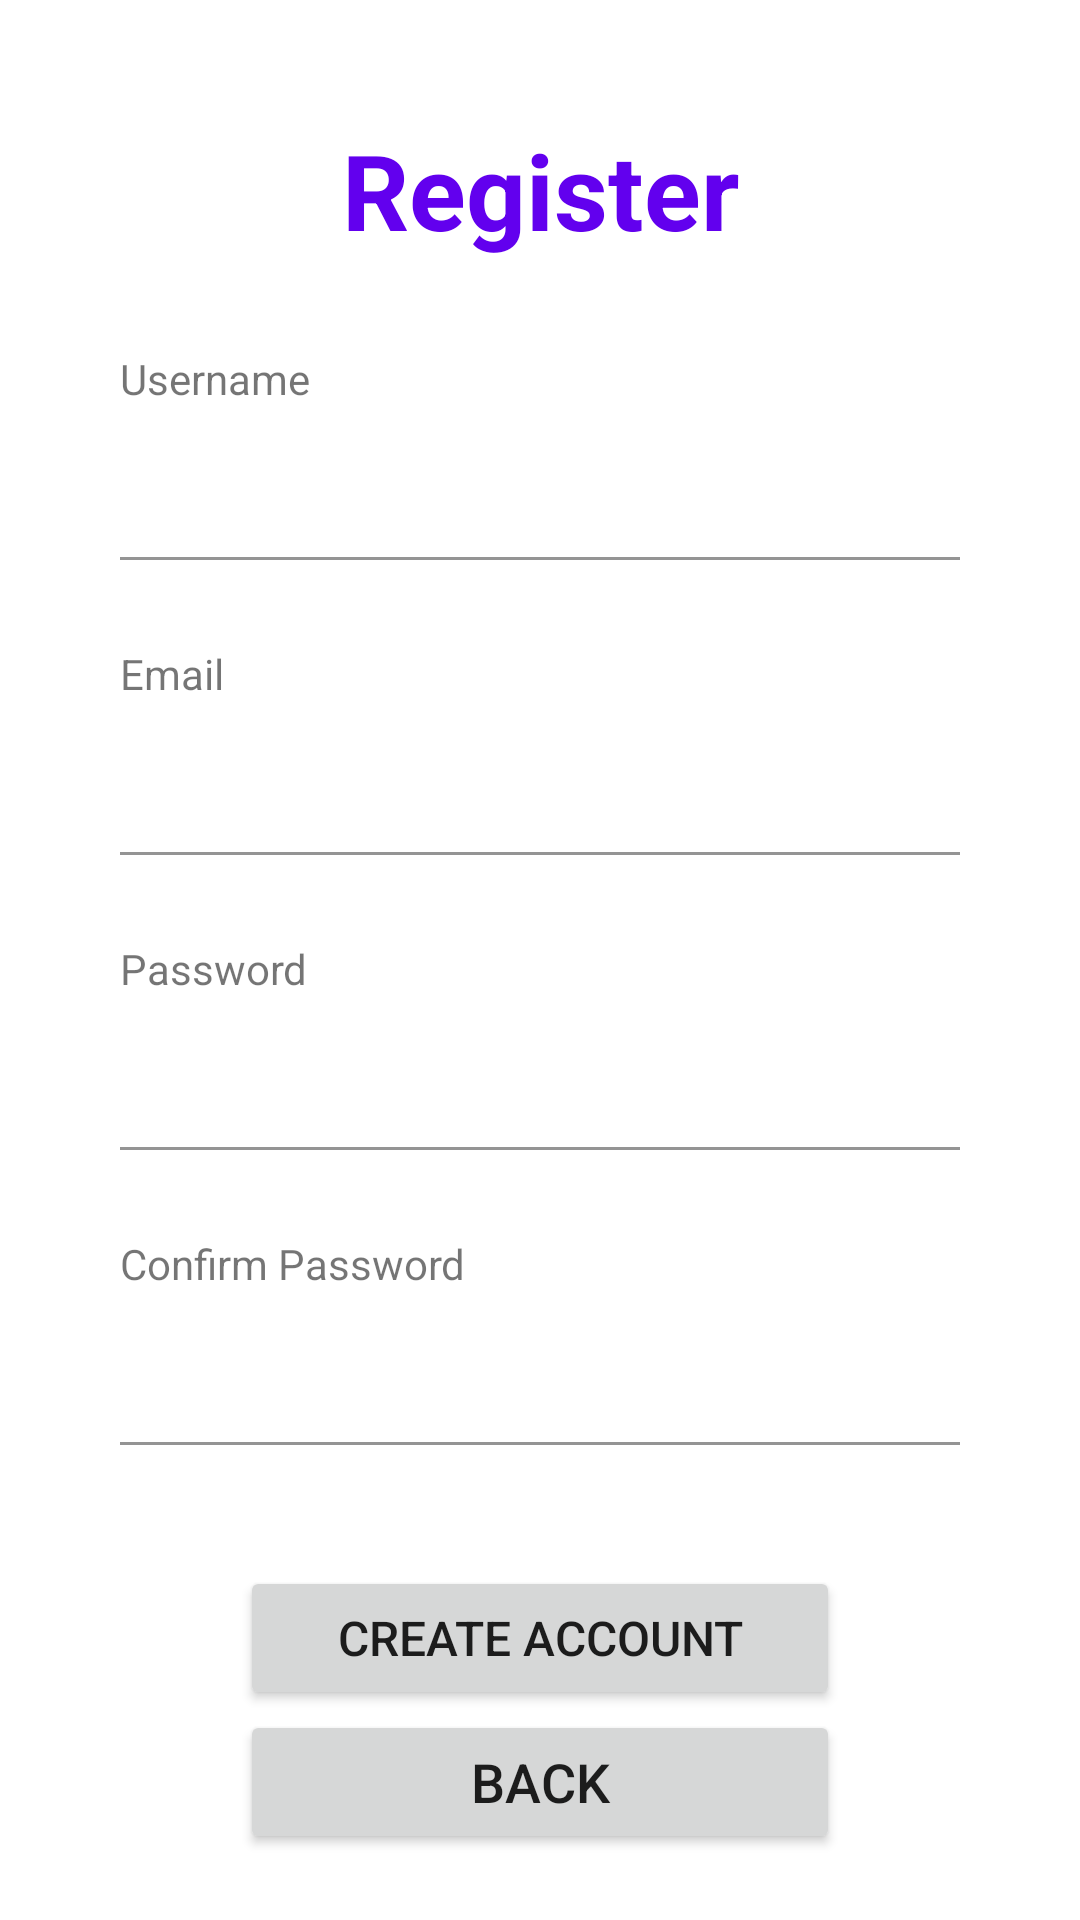

Produce the Android XML layout that renders to this screen, including the resource entries it uses.
<!-- AndroidManifest.xml: application theme Theme.ConcordMessenger -->
<!-- res/layout/activity_register.xml -->
<?xml version="1.0" encoding="utf-8"?>
<androidx.constraintlayout.widget.ConstraintLayout xmlns:android="http://schemas.android.com/apk/res/android"
    xmlns:app="http://schemas.android.com/apk/res-auto"
    xmlns:tools="http://schemas.android.com/tools"
    android:layout_width="match_parent"
    android:layout_height="match_parent"
    tools:context=".RegisterActivity">

    <TextView
        android:id="@+id/register_textview_title"
        android:layout_width="wrap_content"
        android:layout_height="wrap_content"
        android:layout_marginTop="40dp"
        android:text="@string/login_register"
        android:textColor="@color/purple_500"
        android:textSize="35sp"
        android:textStyle="bold"
        app:layout_constraintEnd_toEndOf="parent"
        app:layout_constraintStart_toStartOf="parent"
        app:layout_constraintTop_toTopOf="parent" />

    <TextView
        android:id="@+id/register_textview_username"
        android:layout_width="280dp"
        android:layout_height="wrap_content"
        android:layout_marginTop="30dp"
        android:text="@string/login_username"
        android:textSize="14sp"
        app:layout_constraintEnd_toEndOf="parent"
        app:layout_constraintHorizontal_bias="0.5"
        app:layout_constraintStart_toStartOf="parent"
        app:layout_constraintTop_toBottomOf="@+id/register_textview_title" />

    <com.google.android.material.textfield.TextInputLayout
        android:id="@+id/register_textlayout_username"
        android:layout_width="280dp"
        android:layout_height="wrap_content"
        app:boxBackgroundColor="#00FFFFFF"
        app:boxBackgroundMode="filled"
        app:errorEnabled="true"
        app:layout_constraintEnd_toEndOf="parent"
        app:layout_constraintStart_toStartOf="parent"
        app:layout_constraintTop_toBottomOf="@+id/register_textview_username">

        <EditText
            android:id="@+id/register_edittext_username"
            android:layout_width="match_parent"
            android:layout_height="wrap_content"
            android:ems="10"
            android:inputType="textPersonName"
            android:paddingVertical="12dp"
            android:textSize="20sp"
            tools:ignore="SpeakableTextPresentCheck" />
    </com.google.android.material.textfield.TextInputLayout>

    <TextView
        android:id="@+id/register_textview_email"
        android:layout_width="280dp"
        android:layout_height="wrap_content"
        android:layout_marginTop="8dp"
        android:text="@string/login_email"
        android:textSize="14sp"
        app:layout_constraintEnd_toEndOf="parent"
        app:layout_constraintHorizontal_bias="0.5"
        app:layout_constraintStart_toStartOf="parent"
        app:layout_constraintTop_toBottomOf="@+id/register_textlayout_username" />

    <com.google.android.material.textfield.TextInputLayout
        android:id="@+id/register_textlayout_email"
        android:layout_width="280dp"
        android:layout_height="wrap_content"
        app:boxBackgroundColor="#00FFFFFF"
        app:boxBackgroundMode="filled"
        app:errorEnabled="true"
        app:layout_constraintEnd_toEndOf="parent"
        app:layout_constraintStart_toStartOf="parent"
        app:layout_constraintTop_toBottomOf="@+id/register_textview_email">

        <EditText
            android:id="@+id/register_edittext_email"
            android:layout_width="match_parent"
            android:layout_height="wrap_content"
            android:ems="10"
            android:inputType="textEmailAddress"
            android:paddingVertical="12dp"
            android:textSize="20sp"
            tools:ignore="SpeakableTextPresentCheck,TouchTargetSizeCheck" />
    </com.google.android.material.textfield.TextInputLayout>

    <TextView
        android:id="@+id/register_textview_password"
        android:layout_width="280dp"
        android:layout_height="wrap_content"
        android:layout_marginTop="8dp"
        android:text="@string/login_password"
        android:textSize="14sp"
        app:layout_constraintEnd_toEndOf="parent"
        app:layout_constraintHorizontal_bias="0.5"
        app:layout_constraintStart_toStartOf="parent"
        app:layout_constraintTop_toBottomOf="@+id/register_textlayout_email" />

    <com.google.android.material.textfield.TextInputLayout
        android:id="@+id/register_textlayout_password"
        android:layout_width="280dp"
        android:layout_height="wrap_content"
        app:boxBackgroundColor="#00FFFFFF"
        app:boxBackgroundMode="filled"
        app:errorEnabled="true"
        app:layout_constraintEnd_toEndOf="parent"
        app:layout_constraintStart_toStartOf="parent"
        app:layout_constraintTop_toBottomOf="@+id/register_textview_password">

        <EditText
            android:id="@+id/register_edittext_password"
            android:layout_width="match_parent"
            android:layout_height="wrap_content"
            android:ems="10"
            android:inputType="textPassword"
            android:paddingVertical="12dp"
            android:textSize="20sp"
            tools:ignore="SpeakableTextPresentCheck,TouchTargetSizeCheck" />
    </com.google.android.material.textfield.TextInputLayout>

    <TextView
        android:id="@+id/register_textview_confirm_password"
        android:layout_width="280dp"
        android:layout_height="wrap_content"
        android:layout_marginTop="8dp"
        android:text="@string/login_confirm_password"
        android:textSize="14sp"
        app:layout_constraintEnd_toEndOf="parent"
        app:layout_constraintHorizontal_bias="0.5"
        app:layout_constraintStart_toStartOf="parent"
        app:layout_constraintTop_toBottomOf="@+id/register_textlayout_password" />

    <com.google.android.material.textfield.TextInputLayout
        android:id="@+id/register_textlayout_confirm_password"
        android:layout_width="280dp"
        android:layout_height="wrap_content"
        app:boxBackgroundColor="#00FFFFFF"
        app:boxBackgroundMode="filled"
        app:errorEnabled="true"
        app:layout_constraintEnd_toEndOf="parent"
        app:layout_constraintStart_toStartOf="parent"
        app:layout_constraintTop_toBottomOf="@+id/register_textview_confirm_password">

        <EditText
            android:id="@+id/register_edittext_confirm_password"
            android:layout_width="match_parent"
            android:layout_height="wrap_content"
            android:ems="10"
            android:inputType="textPassword"
            android:paddingVertical="12dp"
            android:textSize="20sp"
            tools:ignore="SpeakableTextPresentCheck,TouchTargetSizeCheck" />
    </com.google.android.material.textfield.TextInputLayout>

    <Button
        android:id="@+id/register_button_create_account"
        android:layout_width="200dp"
        android:layout_height="wrap_content"
        android:layout_marginTop="20dp"
        android:text="@string/login_create_account"
        android:textSize="16sp"
        app:layout_constraintEnd_toEndOf="parent"
        app:layout_constraintHorizontal_bias="0.5"
        app:layout_constraintStart_toStartOf="parent"
        app:layout_constraintTop_toBottomOf="@+id/register_textlayout_confirm_password" />

    <Button
        android:id="@+id/register_button_back"
        android:layout_width="200dp"
        android:layout_height="wrap_content"
        android:text="@string/login_back"
        android:textSize="18sp"
        app:layout_constraintEnd_toEndOf="parent"
        app:layout_constraintStart_toStartOf="parent"
        app:layout_constraintTop_toBottomOf="@+id/register_button_create_account" />

    <ProgressBar
        android:id="@+id/register_progress_bar"
        style="@android:style/Widget.DeviceDefault.Light.ProgressBar"
        android:layout_width="wrap_content"
        android:layout_height="wrap_content"
        android:elevation="7dp"
        android:visibility="invisible"
        app:layout_constraintBottom_toBottomOf="parent"
        app:layout_constraintEnd_toEndOf="parent"
        app:layout_constraintHorizontal_bias="0.5"
        app:layout_constraintStart_toStartOf="parent"
        app:layout_constraintTop_toTopOf="parent" />

</androidx.constraintlayout.widget.ConstraintLayout>
<!-- resources referenced by this layout -->
<resources>
  <string name="login_back">Back</string>
  <string name="login_confirm_password">Confirm Password</string>
  <string name="login_create_account">Create Account</string>
  <string name="login_email">Email</string>
  <string name="login_password">Password</string>
  <string name="login_register">Register</string>
  <string name="login_username">Username</string>
  <style name="Theme.ConcordMessenger" parent="Theme.MaterialComponents.DayNight.DarkActionBar">
          
          <item name="colorPrimary">@color/purple_500</item>
          <item name="colorPrimaryVariant">@color/purple_700</item>
          <item name="colorOnPrimary">@color/white</item>
          
          <item name="colorSecondary">@color/teal_200</item>
          <item name="colorSecondaryVariant">@color/teal_700</item>
          <item name="colorOnSecondary">@color/black</item>
          
          <item name="android:statusBarColor" tools:targetApi="l">?attr/colorPrimaryVariant</item>
          
      </style>
  <!-- not gathered from this repository: default colours our renderer supplied (Android Studio template values) -->
  <color name="purple_500">#FF6200EE</color>
  <color name="purple_700">#FF3700B3</color>
  <color name="teal_200">#FF03DAC5</color>
  <color name="teal_700">#FF018786</color>
  <color name="black">#FF000000</color>
  <color name="white">#FFFFFFFF</color>
</resources>
